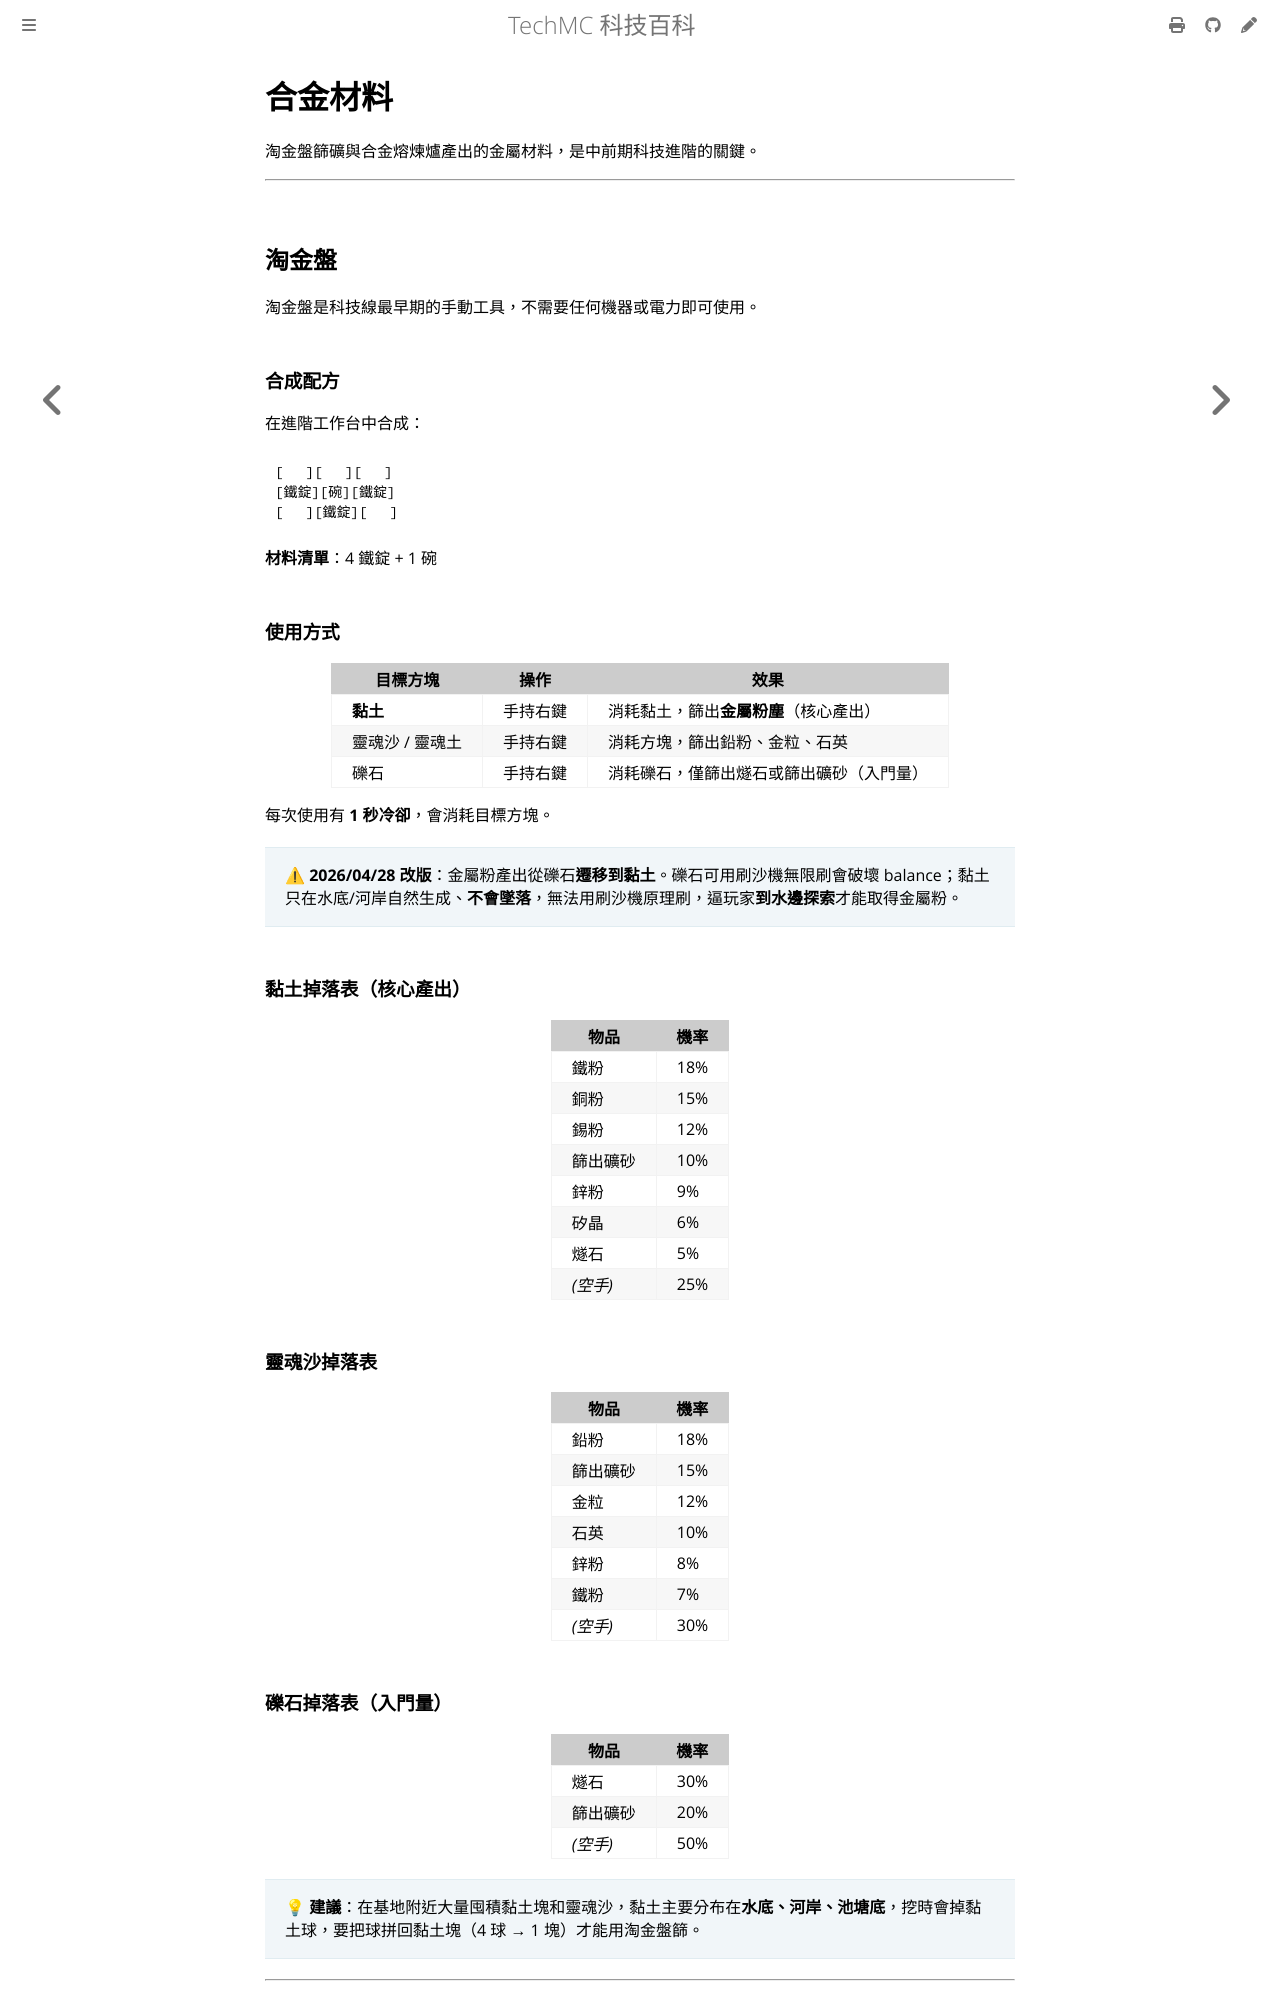

repository: QiuRui920811/TechProject · page: items/alloy-materials.html · generator: mdbook

# 合金材料

淘金盤篩礦與合金熔煉爐產出的金屬材料，是中前期科技進階的關鍵。

---

## 淘金盤

淘金盤是科技線最早期的手動工具，不需要任何機器或電力即可使用。

### 合成配方

在進階工作台中合成：

```
[　 ][　 ][　 ]
[鐵錠][碗][鐵錠]
[　 ][鐵錠][　 ]
```

**材料清單**：4 鐵錠 + 1 碗

### 使用方式

| 目標方塊 | 操作 | 效果 |
|---|---|---|
| **黏土** | 手持右鍵 | 消耗黏土，篩出**金屬粉塵**（核心產出） |
| 靈魂沙 / 靈魂土 | 手持右鍵 | 消耗方塊，篩出鉛粉、金粒、石英 |
| 礫石 | 手持右鍵 | 消耗礫石，僅篩出燧石或篩出礦砂（入門量） |

每次使用有 **1 秒冷卻**，會消耗目標方塊。

> ⚠ **2026/04/28 改版**：金屬粉產出從礫石**遷移到黏土**。礫石可用刷沙機無限刷會破壞 balance；黏土只在水底/河岸自然生成、**不會墜落**，無法用刷沙機原理刷，逼玩家**到水邊探索**才能取得金屬粉。

### 黏土掉落表（核心產出）

| 物品 | 機率 |
|---|---|
| 鐵粉 | 18% |
| 銅粉 | 15% |
| 錫粉 | 12% |
| 篩出礦砂 | 10% |
| 鋅粉 | 9% |
| 矽晶 | 6% |
| 燧石 | 5% |
| *(空手)* | 25% |

### 靈魂沙掉落表

| 物品 | 機率 |
|---|---|
| 鉛粉 | 18% |
| 篩出礦砂 | 15% |
| 金粒 | 12% |
| 石英 | 10% |
| 鋅粉 | 8% |
| 鐵粉 | 7% |
| *(空手)* | 30% |

### 礫石掉落表（入門量）

| 物品 | 機率 |
|---|---|
| 燧石 | 30% |
| 篩出礦砂 | 20% |
| *(空手)* | 50% |

> 💡 **建議**：在基地附近大量囤積黏土塊和靈魂沙，黏土主要分布在**水底、河岸、池塘底**，挖時會掉黏土球，要把球拼回黏土塊（4 球 → 1 塊）才能用淘金盤篩。

---
